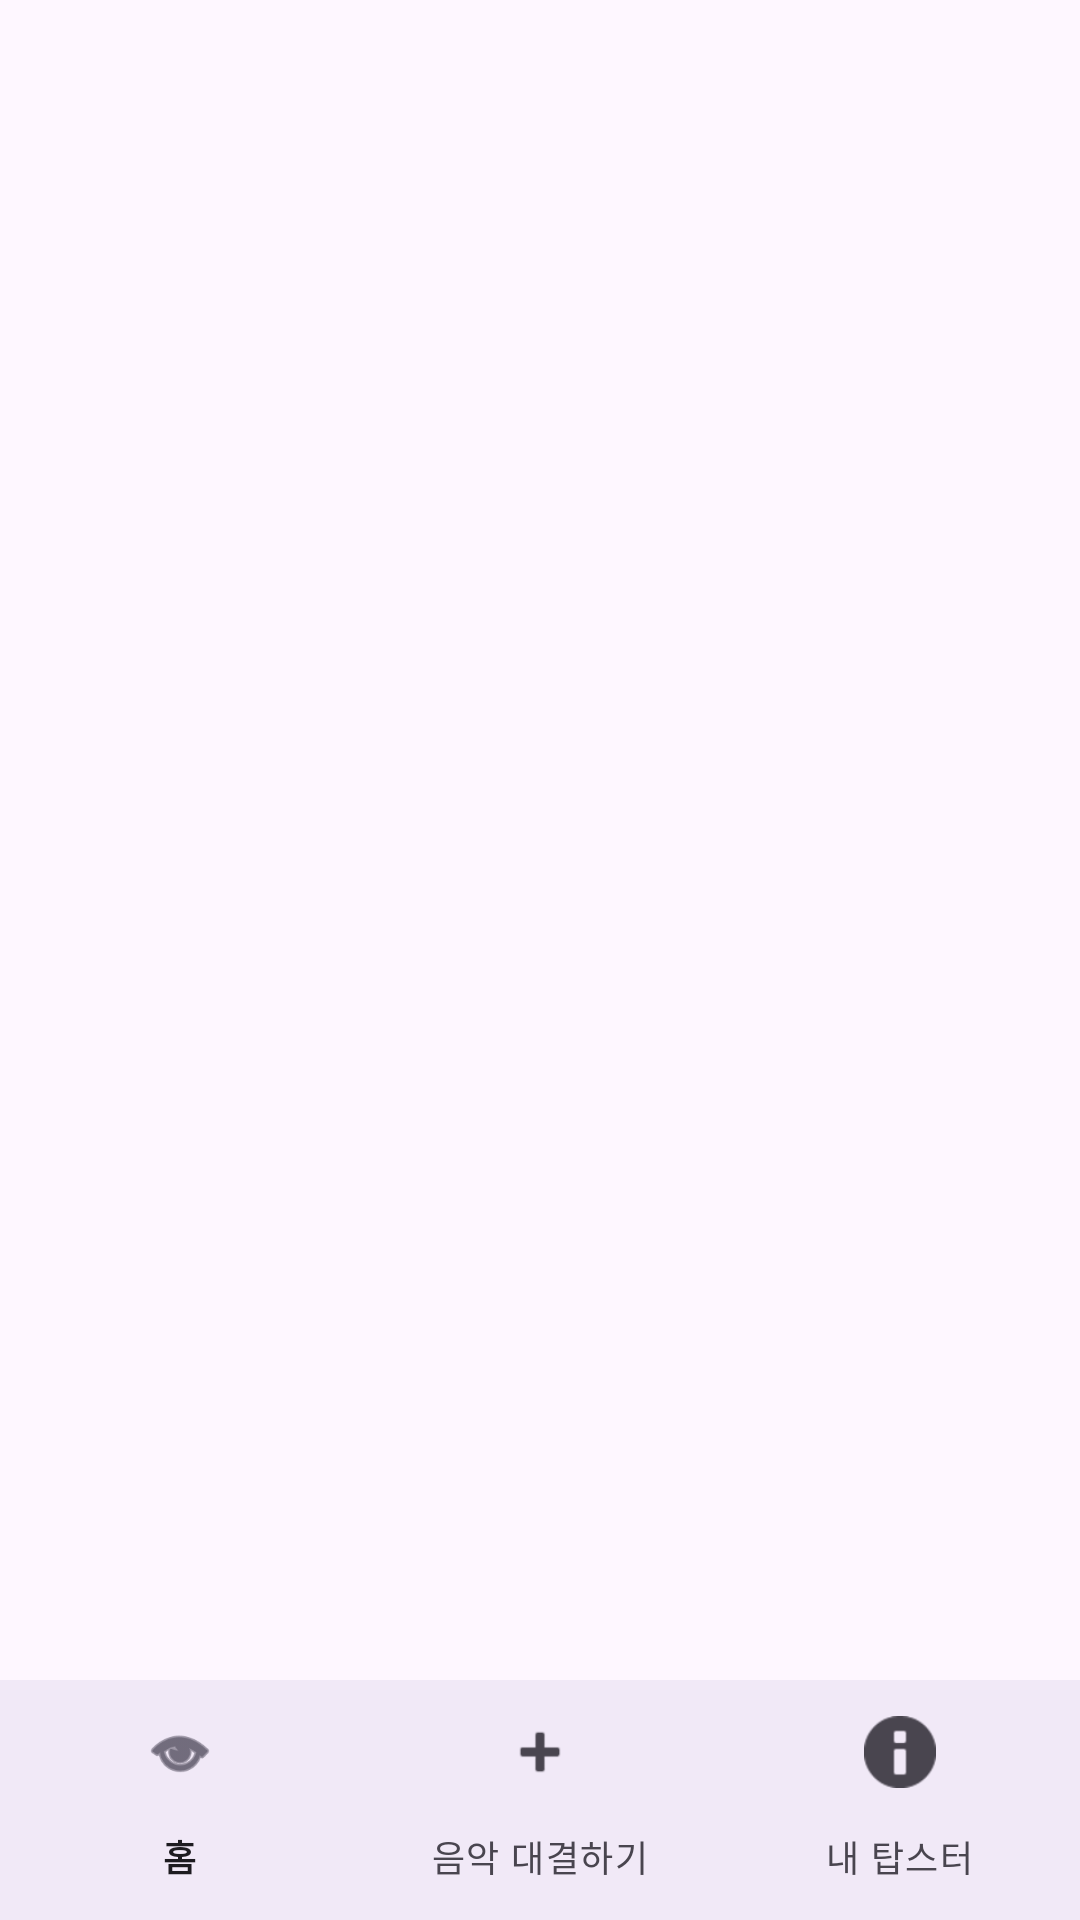

Reconstruct the res/layout file that produces this screen, plus the resources it refers to.
<!-- AndroidManifest.xml: application theme Theme.TheLegendaryContacts -->
<!-- res/layout/activity_main.xml -->
<?xml version="1.0" encoding="utf-8"?>
<androidx.coordinatorlayout.widget.CoordinatorLayout
    xmlns:android="http://schemas.android.com/apk/res/android"
    xmlns:app="http://schemas.android.com/apk/res-auto"
    android:layout_width="match_parent"
    android:layout_height="match_parent">

    
    <FrameLayout
        android:id="@+id/fragmentContainerView"
        android:layout_width="match_parent"
        android:layout_height="match_parent" />

    
    <com.google.android.material.bottomnavigation.BottomNavigationView
        android:id="@+id/bottomNavigationView"
        android:layout_width="match_parent"
        android:layout_height="wrap_content"
        android:layout_gravity="bottom"
        android:background="?android:attr/windowBackground"
        app:menu="@menu/bottom_nav_menu" />

</androidx.coordinatorlayout.widget.CoordinatorLayout>
<!-- resources referenced by this layout -->
<resources>
  <style name="Theme.TheLegendaryContacts" parent="Theme.Material3.Light.NoActionBar">
          
          <item name="colorPrimary">@color/md_theme_light_primary</item>
          <item name="colorOnPrimary">@color/md_theme_light_onPrimary</item>
          <item name="android:statusBarColor">@color/md_theme_light_primary</item>
          
      </style>
  <color name="md_theme_light_primary">#6750A4</color>
  <color name="md_theme_light_onPrimary">#FFFFFF</color>
</resources>
